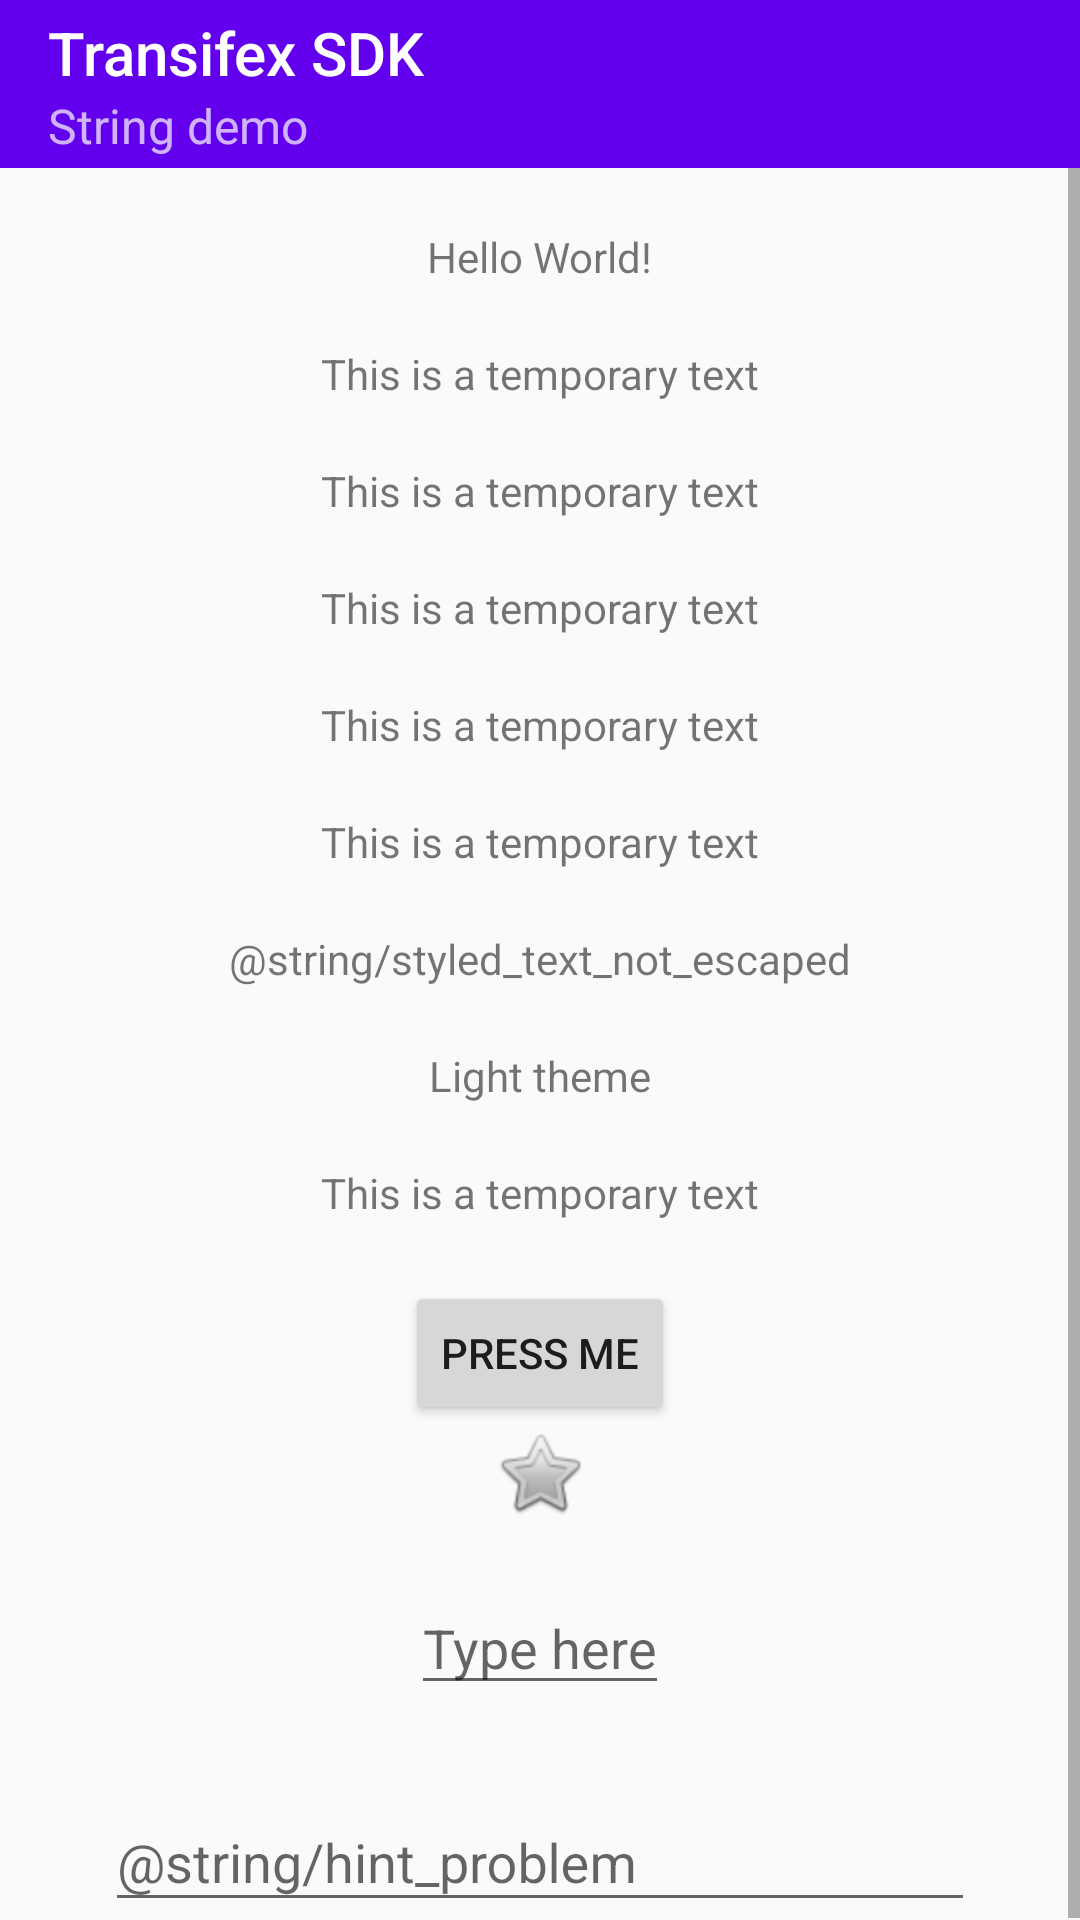

Write the Android layout XML for this screen, with the resource values it uses.
<!-- AndroidManifest.xml: application theme AppTheme -->
<!-- res/layout/activity_main.xml -->
<?xml version="1.0" encoding="utf-8"?>
<LinearLayout xmlns:android="http://schemas.android.com/apk/res/android"
    xmlns:app="http://schemas.android.com/apk/res-auto"
    xmlns:tools="http://schemas.android.com/tools"
    android:layout_width="match_parent"
    android:layout_height="match_parent"
    android:orientation="vertical"
    tools:context=".MainActivity">

    <androidx.appcompat.widget.Toolbar
        android:id="@+id/toolbar"
        android:layout_width="match_parent"
        android:layout_height="wrap_content"
        android:background="?attr/colorPrimary"
        android:minHeight="?attr/actionBarSize"
        android:theme="?attr/actionBarTheme"
        app:title="@string/title"
        app:subtitle="@string/subtitle" />

    <androidx.constraintlayout.widget.ConstraintLayout
        android:layout_width="match_parent"
        android:layout_height="match_parent"
        tools:context=".MainActivity">

        <ScrollView
            android:layout_width="match_parent"
            android:layout_height="match_parent"
            app:layout_constraintBottom_toBottomOf="parent"
            app:layout_constraintEnd_toEndOf="parent"
            app:layout_constraintStart_toStartOf="parent"
            app:layout_constraintTop_toTopOf="parent">

            <LinearLayout
                android:id="@+id/linearLayout"
                android:layout_width="match_parent"
                android:layout_height="wrap_content"
                android:gravity="center_horizontal"
                android:orientation="vertical">

                <TextView
                    android:id="@+id/hello_label"
                    android:layout_width="wrap_content"
                    android:layout_height="wrap_content"
                    android:text="@string/hello_world"
                    android:layout_marginTop="20dp"
                    android:textAlignment="center" />

                <TextView
                    android:id="@+id/welcome_label"
                    android:layout_width="wrap_content"
                    android:layout_height="wrap_content"
                    android:layout_marginTop="20dp"
                    android:text="This is a temporary text"
                    android:textAlignment="center" />

                <TextView
                    android:id="@+id/array_label"
                    android:layout_width="wrap_content"
                    android:layout_height="wrap_content"
                    android:layout_marginTop="20dp"
                    android:text="This is a temporary text"
                    android:textAlignment="center" />

                <TextView
                    android:id="@+id/plural_label"
                    android:layout_width="wrap_content"
                    android:layout_height="wrap_content"
                    android:layout_marginTop="20dp"
                    android:text="This is a temporary text"
                    android:textAlignment="center" />

                <TextView
                    android:id="@+id/formatted_label"
                    android:layout_width="wrap_content"
                    android:layout_height="wrap_content"
                    android:layout_marginTop="20dp"
                    android:text="This is a temporary text"
                    android:textAlignment="center" />

                <TextView
                    android:id="@+id/styled_label"
                    android:layout_width="wrap_content"
                    android:layout_height="wrap_content"
                    android:layout_marginTop="20dp"
                    android:autoLink="web"
                    android:text="This is a temporary text"
                    android:textAlignment="center" />

                <TextView
                    android:id="@+id/styled_label2"
                    android:layout_width="wrap_content"
                    android:layout_height="wrap_content"
                    android:layout_marginTop="20dp"
                    android:text="@string/styled_text_not_escaped"
                    android:textAlignment="center" />

                <TextView
                    android:layout_width="wrap_content"
                    android:layout_height="wrap_content"
                    android:layout_marginTop="20dp"
                    android:text="?attr/theme_string"
                    android:textAlignment="center" />

                <TextView
                    android:id="@+id/reference_use"
                    android:layout_width="wrap_content"
                    android:layout_height="wrap_content"
                    android:layout_marginTop="20dp"
                    android:text="This is a temporary text"
                    android:textAlignment="center" />

                <Button
                    android:layout_width="wrap_content"
                    android:layout_height="wrap_content"
                    android:layout_marginTop="20dp"
                    android:text="@string/press_me" />

                <ImageView
                    android:layout_width="wrap_content"
                    android:layout_height="wrap_content"
                    android:contentDescription="@string/image_description"
                    android:src="@android:drawable/btn_star"
                    android:tooltipText="@string/tooltip" />

                <EditText
                    android:layout_width="wrap_content"
                    android:layout_height="wrap_content"
                    android:layout_marginTop="20dp"
                    android:hint="@string/edit_text_hint"
                    android:importantForAutofill="no"
                    android:inputType="text"
                    android:textAlignment="center" />

                <com.google.android.material.textfield.TextInputLayout
                    android:id="@+id/material_test"
                    android:layout_width="290dp"
                    android:layout_height="wrap_content"
                    android:layout_marginTop="20dp"
                    android:hint="@string/hint_problem">

                    <com.google.android.material.textfield.TextInputEditText
                        android:layout_width="match_parent"
                        android:layout_height="wrap_content"/>

                </com.google.android.material.textfield.TextInputLayout>

            </LinearLayout>

        </ScrollView>


    </androidx.constraintlayout.widget.ConstraintLayout>

</LinearLayout>
<!-- resources referenced by this layout -->
<resources>
  <string name="edit_text_hint">Type here</string>
  <string name="hello_world">Hello World!</string>
  <string name="hint_problem">Describe the problem in detail <font color="#FF0000">*</font> ελ</string>
  <string name="image_description">This is an image</string>
  <string name="press_me">Press me</string>
  <string name="styled_text_not_escaped">This is <font face="monospace" color="#0000FF">blue</font> ελ</string>
  <string name="subtitle">String demo</string>
  <string name="title">Transifex SDK</string>
  <string name="tooltip">This is a tooltip</string>
  <style name="AppTheme" parent="AppLightTheme" />
  <style name="AppLightTheme" parent="AppBaseTheme">
          
          <item name="colorPrimary">@color/colorPrimary</item>
          <item name="colorPrimaryDark">@color/colorPrimaryDark</item>
          <item name="colorAccent">@color/colorAccent</item>
  
          <item name="android:itemBackground">@color/colorPrimary</item>
  
          <item name="windowActionBar">false</item>
          <item name="windowNoTitle">true</item>
  
          <item name="theme_string">@string/light_theme</item>
      </style>
  <style name="AppBaseTheme" parent="Theme.AppCompat.DayNight.DarkActionBar" />
  <string name="light_theme">Light theme</string>
  <!-- not gathered from this repository: default colours our renderer supplied (Android Studio template values) -->
  <color name="colorPrimary">#FF6200EE</color>
  <color name="colorPrimaryDark">#FF3700B3</color>
  <color name="colorAccent">#FF03DAC5</color>
</resources>
